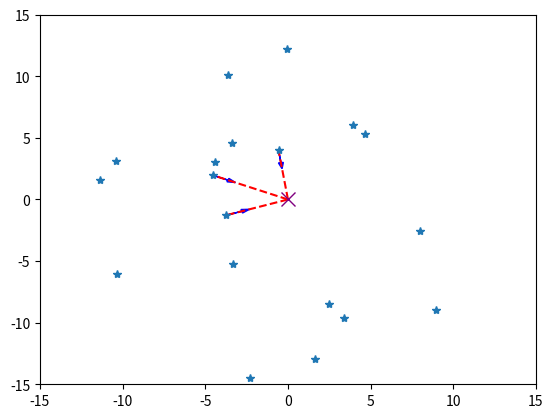

Generate this figure with matplotlib:
import numpy as np
import math
import matplotlib.pyplot as plt
import random

seedX = [0]
seedY = [0]
distances = [0]
closest_seeds_index = []

# Generate random points
def generate_random(num=20):
  for _ in range(num-1):
    r = random.uniform(2.5, 15)
    theta = math.radians(random.uniform(0, 360))
    x = r * math.cos(theta)
    y = r * math.sin(theta)
    seedX.append(round(x, 2))
    seedY.append(round(y, 2))
generate_random()

def calculate_distance(x1, y1, x2, y2):
  return math.sqrt((x2 - x1)**2 + (y2 - y1)**2)

# Calculate distances
for i in range(1, len(seedX)):
  distances.append(round(calculate_distance(0, 0, seedX[i], seedY[i]), 2))

# Pretty print results
print("seedX\tseedY\tdistances")
for x, y, d in zip(seedX, seedY, distances):
  print(f"{x}\t{y}\t{d}")

# Set graph axes
plt.xlim(-15, 15)
plt.ylim(-15, 15)

def find_closest(): # Identify the closest point to the origin
  distances_copy = distances.copy()
  
  closest_index = distances.index(min(distances_copy[1:]))
  while closest_index in closest_seeds_index:
    distances_copy[closest_index] = 100
    closest_index = distances.index(min(distances_copy[1:]))

  closest_x = seedX[closest_index]
  closest_y = seedY[closest_index]
  closest_seeds_index.append(closest_index)
  return closest_x, closest_y

for _ in range(3):
  closest_x, closest_y = find_closest()
  
  # Draw a line from origin to Pc
  plt.plot([0, closest_x], [0, closest_y], 'r--')

  # Find the unit vector
  magnitude = math.sqrt(closest_x**2 + closest_y**2)
  unit_vector_x = -1*(closest_x / magnitude) # Reverse the direction so that it points to origin
  unit_vector_y = -1*(closest_y / magnitude)
  plt.arrow(closest_x, closest_y, unit_vector_x, unit_vector_y, head_width=0.3, head_length=0.5, fc='b', ec='b')


# Show plot
plt.plot(0, 0, 'x', markersize=10, color='purple')
plt.plot(seedX[1:], seedY[1:], "*")
plt.show()
